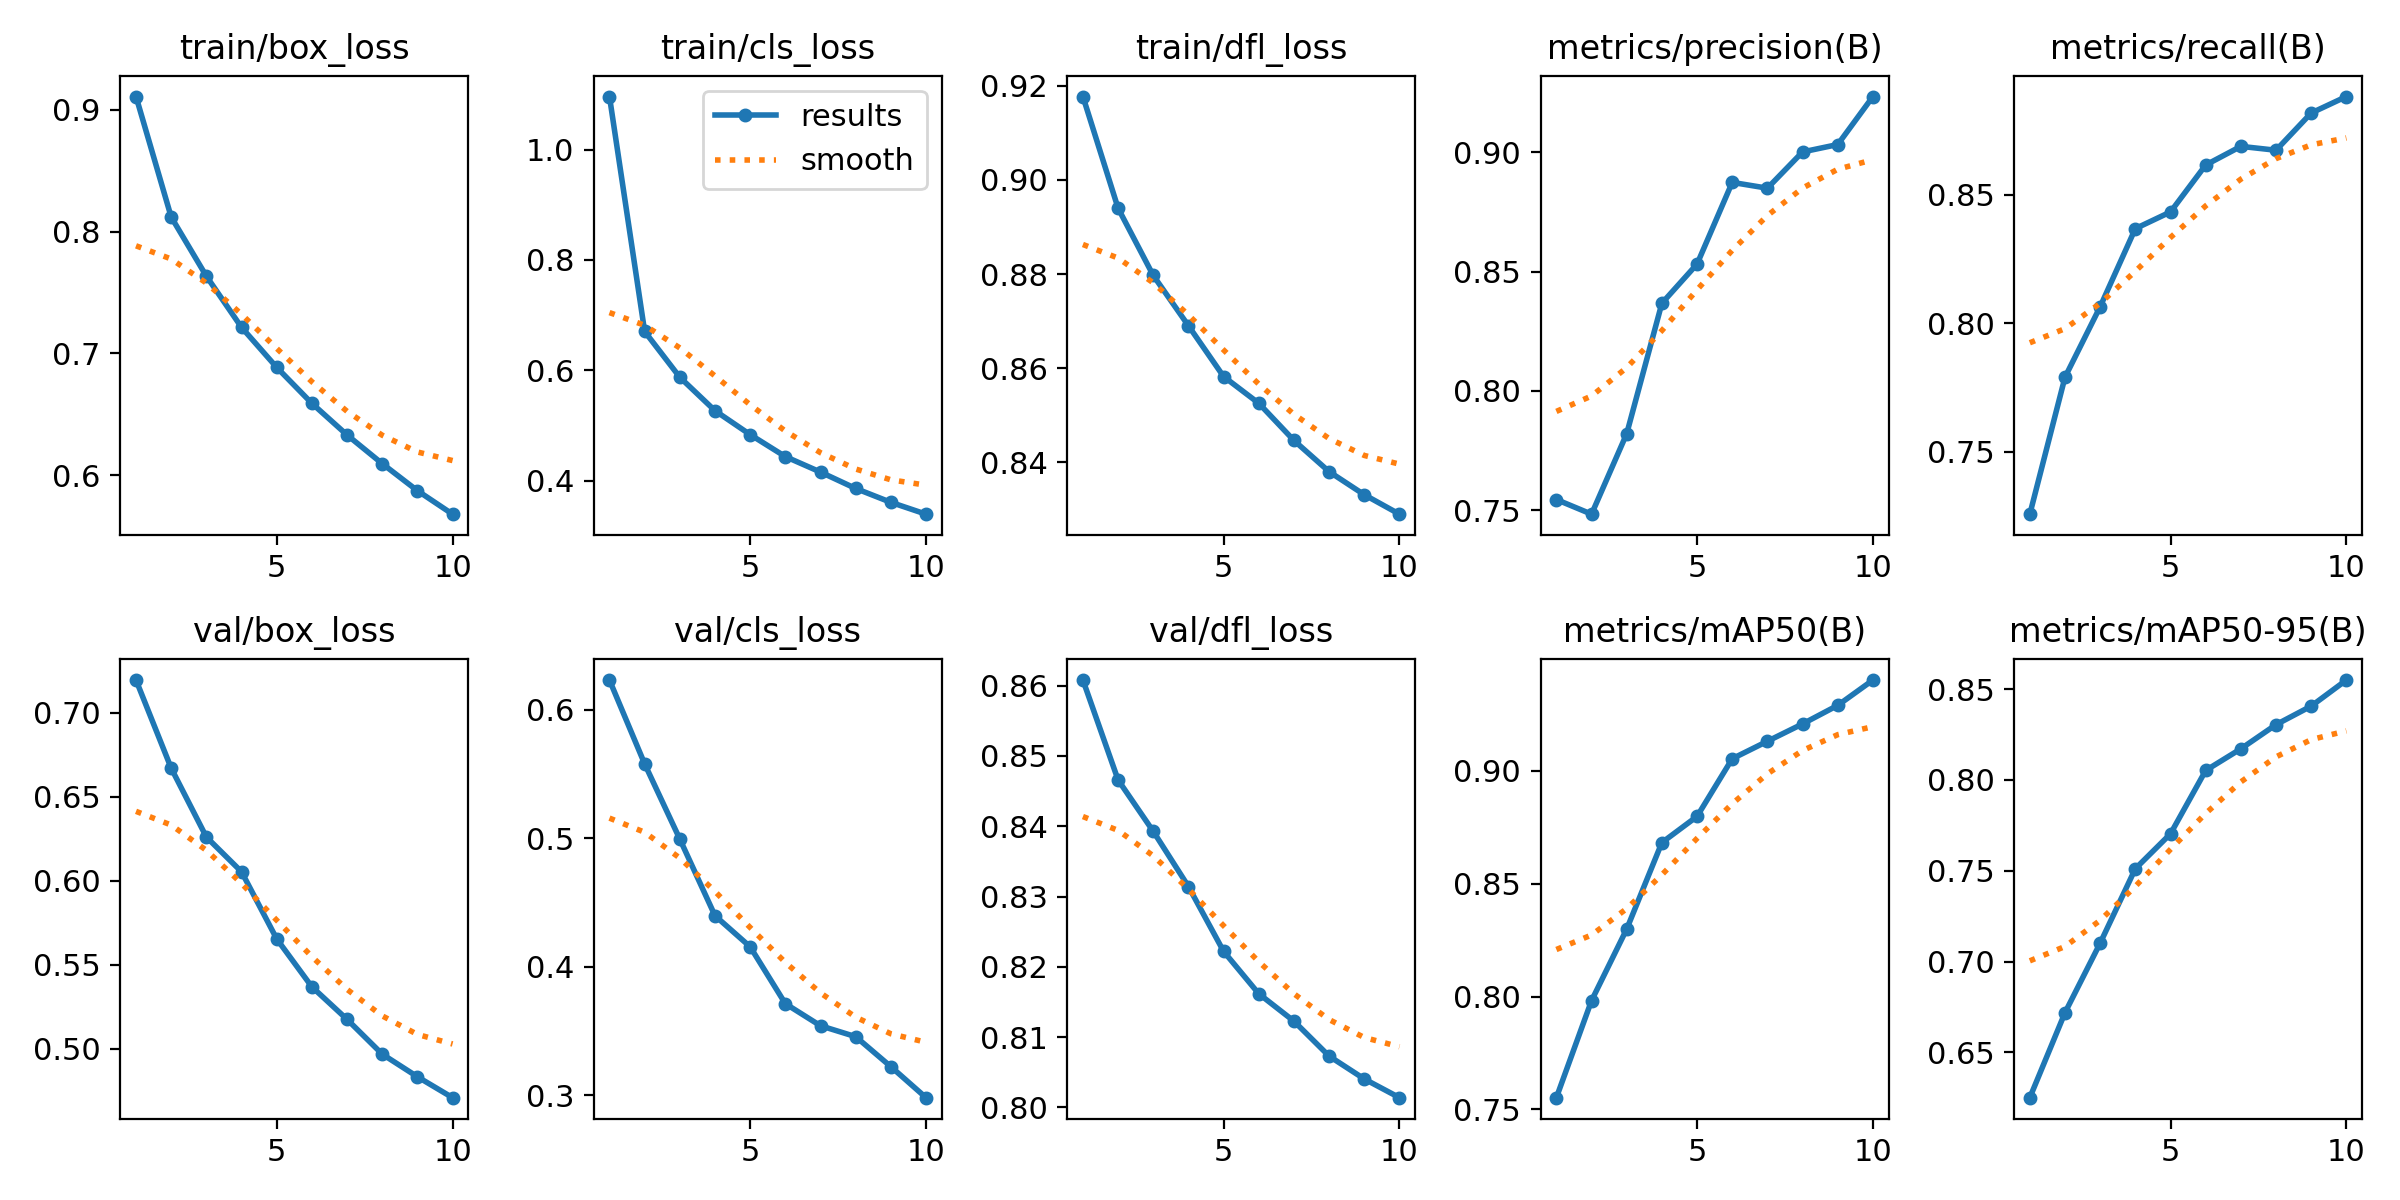

Values plotted in this chart, from the file beside it:
epoch, time, train/box_loss, train/cls_loss, train/dfl_loss, metrics/precision(B), metrics/recall(B), metrics/mAP50(B), metrics/mAP50-95(B), val/box_loss, val/cls_loss, val/dfl_loss, lr/pg0, lr/pg1, lr/pg2
1, 479, 0.9111, 1.096, 0.9177, 0.7545, 0.7256, 0.7552, 0.6251, 0.7196, 0.6232, 0.8608, 0.0002487, 0.0002487, 0.0002487
2, 934.7, 0.8121, 0.6703, 0.894, 0.7484, 0.779, 0.7982, 0.6718, 0.6671, 0.558, 0.8466, 0.00041, 0.00041, 0.00041
3, 1390, 0.7634, 0.5873, 0.8797, 0.7821, 0.8064, 0.8299, 0.7101, 0.6261, 0.4995, 0.8393, 0.000365, 0.000365, 0.000365
4, 1842, 0.7214, 0.5266, 0.869, 0.8368, 0.8368, 0.8682, 0.7511, 0.6054, 0.4399, 0.8314, 0.0003199, 0.0003199, 0.0003199
5, 2289, 0.6885, 0.4833, 0.8582, 0.8532, 0.8433, 0.8798, 0.7703, 0.5655, 0.4157, 0.8222, 0.0002749, 0.0002749, 0.0002749
6, 2740, 0.6589, 0.4434, 0.8525, 0.8874, 0.8616, 0.9053, 0.8052, 0.5369, 0.3715, 0.8162, 0.0002299, 0.0002299, 0.0002299
7, 3191, 0.6329, 0.4153, 0.8446, 0.885, 0.8689, 0.9131, 0.8171, 0.5175, 0.3543, 0.8123, 0.0001849, 0.0001849, 0.0001849
8, 3639, 0.6094, 0.3856, 0.838, 0.9002, 0.8673, 0.9208, 0.8304, 0.4969, 0.3458, 0.8073, 0.0001398, 0.0001398, 0.0001398
9, 4085, 0.5871, 0.3605, 0.8331, 0.9033, 0.8819, 0.929, 0.8406, 0.4834, 0.3224, 0.8041, 9.48184e-05, 9.48184e-05, 9.48184e-05
10, 4533, 0.5678, 0.339, 0.8289, 0.9234, 0.8883, 0.9402, 0.855, 0.4709, 0.2983, 0.8014, 4.97957e-05, 4.97957e-05, 4.97957e-05
